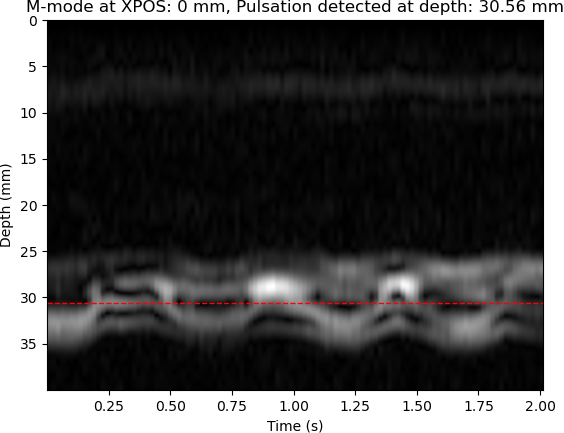

The table this chart was drawn from, first rows:
XPOS, STRATEG, TIME, DACVAL, OFFSET, D[0], D[1], D[2], D[3], D[4], D[5], D[6], D[7], D[8], D[9], D[10], D[11], D[12], D[13], D[14], D[15], D[16], D[17], D[18]
0, 0, 165, 700, 0, 512, 688, 688, 736, 744, 676, 628, 952, 512, 692, 980, 520, 984, 532, 720, 692, 696, 560, 532
0, 0, 18677, 700, 0, 1020, 872, 872, 860, 940, 944, 1256, 784, 980, 868, 812, 892, 924, 924, 956, 988, 1004, 908, 528
0, 0, 36580, 700, 0, 1020, 828, 828, 852, 848, 872, 832, 840, 856, 900, 904, 832, 788, 792, 800, 828, 888, 512, 708
0, 0, 54500, 700, 0, 1020, 968, 1224, 816, 980, 1224, 1048, 1036, 780, 988, 888, 1220, 796, 1268, 1076, 1068, 776, 1272, 1024
0, 0, 72578, 700, 0, 1020, 976, 976, 1012, 976, 900, 880, 836, 876, 956, 988, 816, 844, 980, 964, 872, 836, 932, 888
0, 0, 90486, 700, 0, 1276, 1036, 780, 924, 860, 928, 968, 1008, 992, 912, 1208, 800, 1004, 1232, 796, 932, 860, 932, 996
0, 0, 108314, 700, 0, 1020, 800, 800, 796, 856, 924, 1004, 928, 928, 964, 924, 944, 956, 1020, 924, 856, 904, 904, 996
0, 0, 126215, 700, 0, 1276, 1032, 1032, 1032, 1056, 776, 992, 920, 920, 840, 936, 1000, 1008, 1016, 912, 924, 948, 924, 1232
0, 0, 144035, 700, 0, 1020, 948, 948, 972, 928, 932, 900, 848, 1200, 780, 1004, 996, 964, 948, 1004, 988, 1224, 868, 1020
0, 0, 161936, 700, 0, 1020, 1004, 1004, 1012, 984, 1008, 1260, 796, 980, 916, 920, 904, 848, 860, 908, 936, 688, 744, 1012
0, 0, 179763, 700, 0, 1276, 1196, 1196, 1192, 824, 1268, 1040, 768, 1240, 1076, 792, 984, 948, 1212, 1036, 1080, 1044, 784, 1236
0, 0, 197638, 700, 0, 1020, 1004, 1228, 1072, 868, 920, 872, 1260, 1144, 1076, 1132, 1112, 1072, 1112, 804, 1208, 784, 992, 952
0, 0, 215526, 700, 0, 1020, 916, 916, 836, 1084, 1028, 804, 956, 828, 784, 848, 872, 856, 888, 856, 864, 940, 932, 844
0, 0, 233340, 700, 0, 1020, 820, 820, 792, 848, 932, 584, 712, 724, 736, 724, 1008, 792, 796, 776, 820, 836, 876, 928
0, 0, 251151, 700, 0, 1276, 1048, 1048, 800, 1000, 908, 900, 808, 784, 856, 856, 928, 1000, 896, 936, 908, 564, 744, 984
0, 0, 269108, 700, 0, 1276, 1040, 784, 888, 876, 936, 884, 916, 916, 896, 884, 960, 984, 908, 892, 808, 928, 996, 964
0, 0, 287030, 700, 0, 1020, 892, 892, 1108, 772, 1000, 904, 912, 908, 932, 936, 916, 892, 932, 936, 872, 812, 828, 856
0, 0, 304859, 700, 0, 1020, 888, 888, 916, 996, 936, 912, 984, 972, 872, 872, 852, 804, 860, 868, 864, 820, 600, 748
0, 0, 322716, 700, 0, 1020, 940, 940, 988, 980, 968, 952, 916, 936, 956, 940, 800, 920, 972, 1212, 772, 1268, 1044, 776
0, 0, 340537, 700, 0, 1020, 868, 868, 1148, 1064, 1072, 816, 988, 924, 964, 972, 920, 892, 940, 984, 956, 1000, 948, 928
0, 0, 358385, 700, 0, 1020, 916, 916, 1004, 924, 904, 888, 920, 860, 844, 860, 860, 896, 964, 1012, 944, 900, 908, 972
0, 0, 376324, 700, 0, 1020, 872, 872, 904, 880, 924, 980, 876, 836, 800, 880, 932, 888, 940, 892, 880, 836, 876, 856
0, 0, 394162, 700, 0, 1276, 1168, 1168, 1180, 1052, 1032, 780, 928, 860, 868, 992, 1020, 976, 960, 996, 860, 836, 920, 904
0, 0, 411979, 700, 0, 1268, 1040, 784, 1268, 784, 972, 1212, 792, 1236, 1076, 1116, 860, 1248, 1068, 880, 1020, 1224, 776, 1228
0, 0, 429795, 700, 0, 1020, 988, 988, 1004, 948, 868, 876, 948, 844, 792, 896, 928, 920, 884, 924, 944, 900, 884, 896
0, 0, 447637, 700, 0, 1020, 828, 828, 836, 812, 808, 568, 728, 684, 1016, 876, 860, 820, 860, 876, 524, 696, 728, 748
0, 0, 465456, 700, 0, 1020, 976, 976, 900, 916, 820, 812, 872, 932, 1260, 784, 928, 912, 976, 920, 996, 976, 928, 832
0, 0, 483273, 700, 0, 1020, 900, 900, 848, 788, 840, 848, 812, 804, 772, 804, 876, 1000, 940, 868, 848, 936, 964, 948
0, 0, 501095, 700, 0, 1020, 840, 840, 924, 916, 844, 908, 928, 848, 824, 860, 820, 780, 776, 832, 880, 996, 972, 888
0, 0, 518948, 700, 0, 764, 708, 708, 984, 552, 984, 792, 900, 916, 848, 916, 672, 1008, 820, 564, 1016, 808, 524, 732
0, 0, 536765, 700, 0, 1020, 888, 888, 896, 1252, 788, 1000, 936, 876, 880, 1004, 1260, 804, 1012, 1000, 900, 800, 824, 852
0, 0, 554580, 700, 0, 1276, 1084, 1084, 1096, 1068, 792, 1252, 1060, 784, 1004, 1020, 992, 1256, 1048, 1128, 1056, 1092, 820, 988
0, 0, 572405, 700, 0, 764, 764, 988, 796, 880, 648, 744, 1004, 908, 912, 856, 852, 860, 844, 860, 588, 736, 1000, 772
0, 0, 590262, 700, 0, 1020, 1012, 1012, 1012, 980, 972, 952, 936, 924, 928, 896, 892, 960, 956, 956, 964, 940, 940, 936
0, 0, 608077, 700, 0, 1020, 972, 972, 1232, 1052, 808, 1020, 932, 1204, 780, 1248, 1024, 1032, 1032, 1148, 784, 1240, 1056, 856
0, 0, 625965, 700, 0, 1020, 892, 892, 780, 768, 848, 848, 888, 952, 960, 916, 844, 848, 948, 956, 952, 920, 944, 900
0, 0, 643780, 700, 0, 1020, 1020, 1244, 812, 920, 908, 968, 1264, 784, 1264, 1052, 1112, 1048, 1056, 768, 1236, 1140, 840, 1260
0, 0, 661593, 700, 0, 1020, 1020, 1276, 844, 976, 832, 932, 956, 1188, 1060, 772, 992, 1000, 836, 932, 992, 940, 948, 960
0, 0, 679464, 700, 0, 1020, 876, 876, 868, 852, 856, 864, 840, 832, 872, 888, 844, 848, 804, 920, 972, 924, 596, 720
0, 0, 697296, 700, 0, 1276, 1100, 1100, 800, 968, 912, 828, 832, 848, 908, 948, 936, 868, 804, 516, 1008, 768, 836, 900
0, 0, 715130, 700, 0, 1276, 1060, 1060, 812, 1004, 1220, 1028, 788, 968, 892, 948, 984, 1228, 1064, 768, 880, 888, 924, 904
0, 0, 732951, 700, 0, 1020, 884, 884, 872, 880, 852, 784, 772, 772, 828, 828, 824, 836, 908, 1224, 772, 956, 868, 564
0, 0, 750794, 700, 0, 1020, 860, 860, 900, 560, 996, 852, 964, 976, 984, 884, 892, 916, 912, 920, 936, 936, 928, 944
0, 0, 768642, 700, 0, 1020, 908, 908, 800, 816, 944, 992, 912, 884, 832, 892, 860, 768, 880, 896, 848, 948, 920, 800
0, 0, 786460, 700, 0, 1020, 892, 892, 904, 932, 912, 876, 940, 928, 944, 1160, 784, 668, 1016, 900, 936, 928, 924, 952
0, 0, 804273, 700, 0, 1276, 1024, 768, 980, 884, 968, 1012, 960, 996, 980, 868, 768, 908, 932, 928, 956, 1236, 772, 1008
0, 0, 822144, 700, 0, 1020, 988, 988, 936, 996, 984, 1236, 768, 1020, 968, 928, 948, 1260, 1056, 1076, 784, 920, 876, 876
0, 0, 839988, 700, 0, 1020, 968, 968, 896, 936, 936, 856, 872, 856, 840, 884, 980, 1264, 784, 1012, 888, 788, 796, 844
0, 0, 857812, 700, 0, 1020, 988, 988, 1004, 972, 988, 972, 856, 792, 804, 872, 1248, 1036, 792, 980, 972, 900, 972, 916
0, 0, 875809, 700, 0, 1020, 916, 916, 908, 872, 888, 876, 788, 904, 980, 884, 860, 904, 844, 820, 840, 588, 756, 696
0, 0, 893635, 700, 0, 1276, 1152, 1152, 1152, 1092, 1036, 768, 996, 1272, 1128, 1132, 1092, 1104, 1120, 812, 928, 932, 992, 988
0, 0, 911481, 700, 0, 1020, 964, 1220, 828, 992, 1172, 1028, 1076, 1064, 1116, 1144, 784, 1248, 788, 948, 856, 1192, 1128, 1072
0, 0, 929325, 700, 0, 1020, 848, 848, 772, 784, 836, 768, 812, 860, 836, 900, 868, 820, 840, 896, 832, 520, 972, 776
0, 0, 947139, 700, 0, 1020, 888, 888, 852, 812, 804, 868, 928, 944, 1272, 820, 1016, 972, 952, 824, 800, 532, 1004, 772
0, 0, 964987, 700, 0, 1020, 904, 904, 980, 972, 896, 932, 980, 976, 992, 1008, 1260, 784, 992, 1224, 1044, 788, 1236, 1072
0, 0, 982816, 700, 0, 1276, 1040, 784, 964, 892, 972, 968, 900, 928, 968, 1008, 880, 864, 928, 872, 1236, 792, 1012, 980
0, 0, 1000661, 700, 0, 1020, 892, 892, 840, 868, 896, 832, 924, 888, 840, 776, 812, 900, 912, 840, 780, 848, 916, 816
0, 0, 1018498, 700, 0, 1276, 1024, 768, 972, 1176, 1040, 784, 912, 900, 960, 912, 848, 864, 824, 908, 808, 836, 892, 836
0, 0, 1036317, 700, 0, 1020, 804, 804, 936, 936, 924, 844, 820, 772, 768, 772, 552, 988, 772, 896, 992, 592, 1020, 844
0, 0, 1054258, 700, 0, 1276, 1068, 1068, 1160, 1076, 1116, 1052, 1032, 824, 1000, 912, 936, 952, 1172, 1096, 768, 1256, 1068, 1080
... 51 more rows
